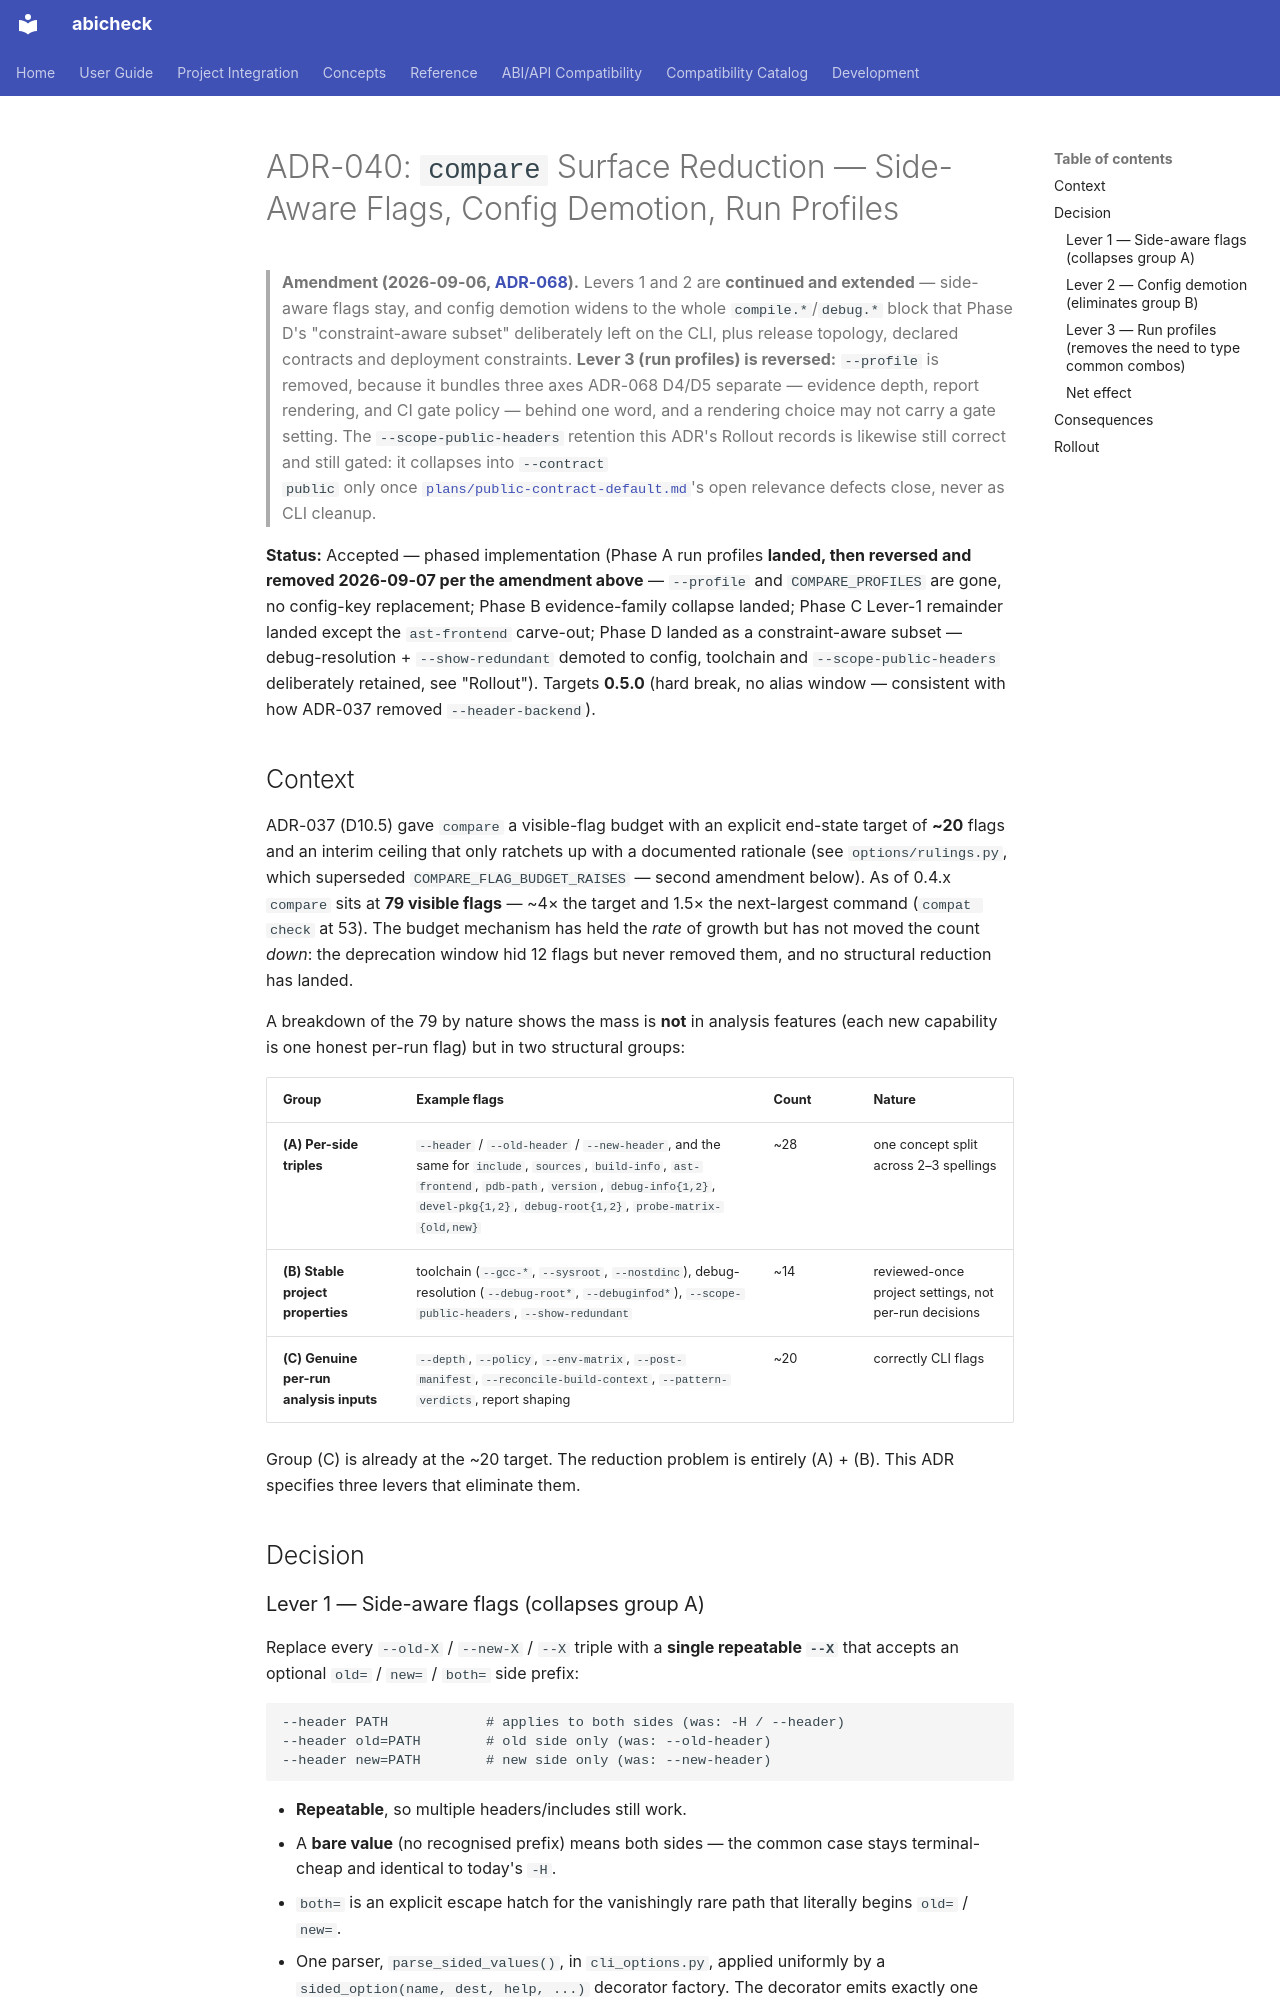

repository: abicheck/abicheck · page: contribute/adr/040-compare-surface-reduction/index.html · generator: mkdocs

# ADR-040: `compare` Surface Reduction — Side-Aware Flags, Config Demotion, Run Profiles

> **Amendment (2026-09-06, [ADR-068](068-one-comparison-product-and-scan-retirement.md)).**
> Levers 1 and 2 are **continued and extended** — side-aware flags stay, and
> config demotion widens to the whole `compile.*`/`debug.*` block that Phase
> D's "constraint-aware subset" deliberately left on the CLI, plus release
> topology, declared contracts and deployment constraints. **Lever 3 (run
> profiles) is reversed:** `--profile` is removed, because it bundles three
> axes ADR-068 D4/D5 separate — evidence depth, report rendering, and CI gate
> policy — behind one word, and a rendering choice may not carry a gate
> setting. The `--scope-public-headers` retention this ADR's Rollout records
> is likewise still correct and still gated: it collapses into `--contract
> public` only once [`plans/public-contract-default.md`](../plans/public-contract-default.md)'s
> open relevance defects close, never as CLI cleanup.

**Status:** Accepted — phased implementation (Phase A run profiles **landed,
then reversed and removed 2026-09-07 per the amendment above** — `--profile`
and `COMPARE_PROFILES` are gone, no config-key replacement; Phase B
evidence-family collapse landed; Phase C Lever-1 remainder landed except the
`ast-frontend` carve-out; Phase D landed as a constraint-aware subset —
debug-resolution + `--show-redundant` demoted to config, toolchain and
`--scope-public-headers` deliberately retained, see "Rollout"). Targets
**0.5.0** (hard break, no alias window — consistent with how ADR-037 removed
`--header-backend`).

## Context

ADR-037 (D10.5) gave `compare` a visible-flag budget with an explicit
end-state target of **~20** flags and an interim ceiling that only ratchets
up with a documented rationale (see `options/rulings.py`, which superseded
`COMPARE_FLAG_BUDGET_RAISES` — second amendment below). As of
0.4.x `compare` sits at **79 visible flags** — ~4× the target and 1.5× the
next-largest command (`compat check` at 53). The budget mechanism has held
the *rate* of growth but has not moved the count *down*: the deprecation
window hid 12 flags but never removed them, and no structural reduction has
landed.

A breakdown of the 79 by nature shows the mass is **not** in analysis
features (each new capability is one honest per-run flag) but in two
structural groups:

| Group | Example flags | Count | Nature |
|-------|---------------|-------|--------|
| **(A) Per-side triples** | `--header` / `--old-header` / `--new-header`, and the same for `include`, `sources`, `build-info`, `ast-frontend`, `pdb-path`, `version`, `debug-info{1,2}`, `devel-pkg{1,2}`, `debug-root{1,2}`, `probe-matrix-{old,new}` | ~28 | one concept split across 2–3 spellings |
| **(B) Stable project properties** | toolchain (`--gcc-*`, `--sysroot`, `--nostdinc`), debug-resolution (`--debug-root*`, `--debuginfod*`), `--scope-public-headers`, `--show-redundant` | ~14 | reviewed-once project settings, not per-run decisions |
| **(C) Genuine per-run analysis inputs** | `--depth`, `--policy`, `--env-matrix`, `--post-manifest`, `--reconcile-build-context`, `--pattern-verdicts`, report shaping | ~20 | correctly CLI flags |

Group (C) is already at the ~20 target. The reduction problem is entirely
(A) + (B). This ADR specifies three levers that eliminate them.

## Decision
